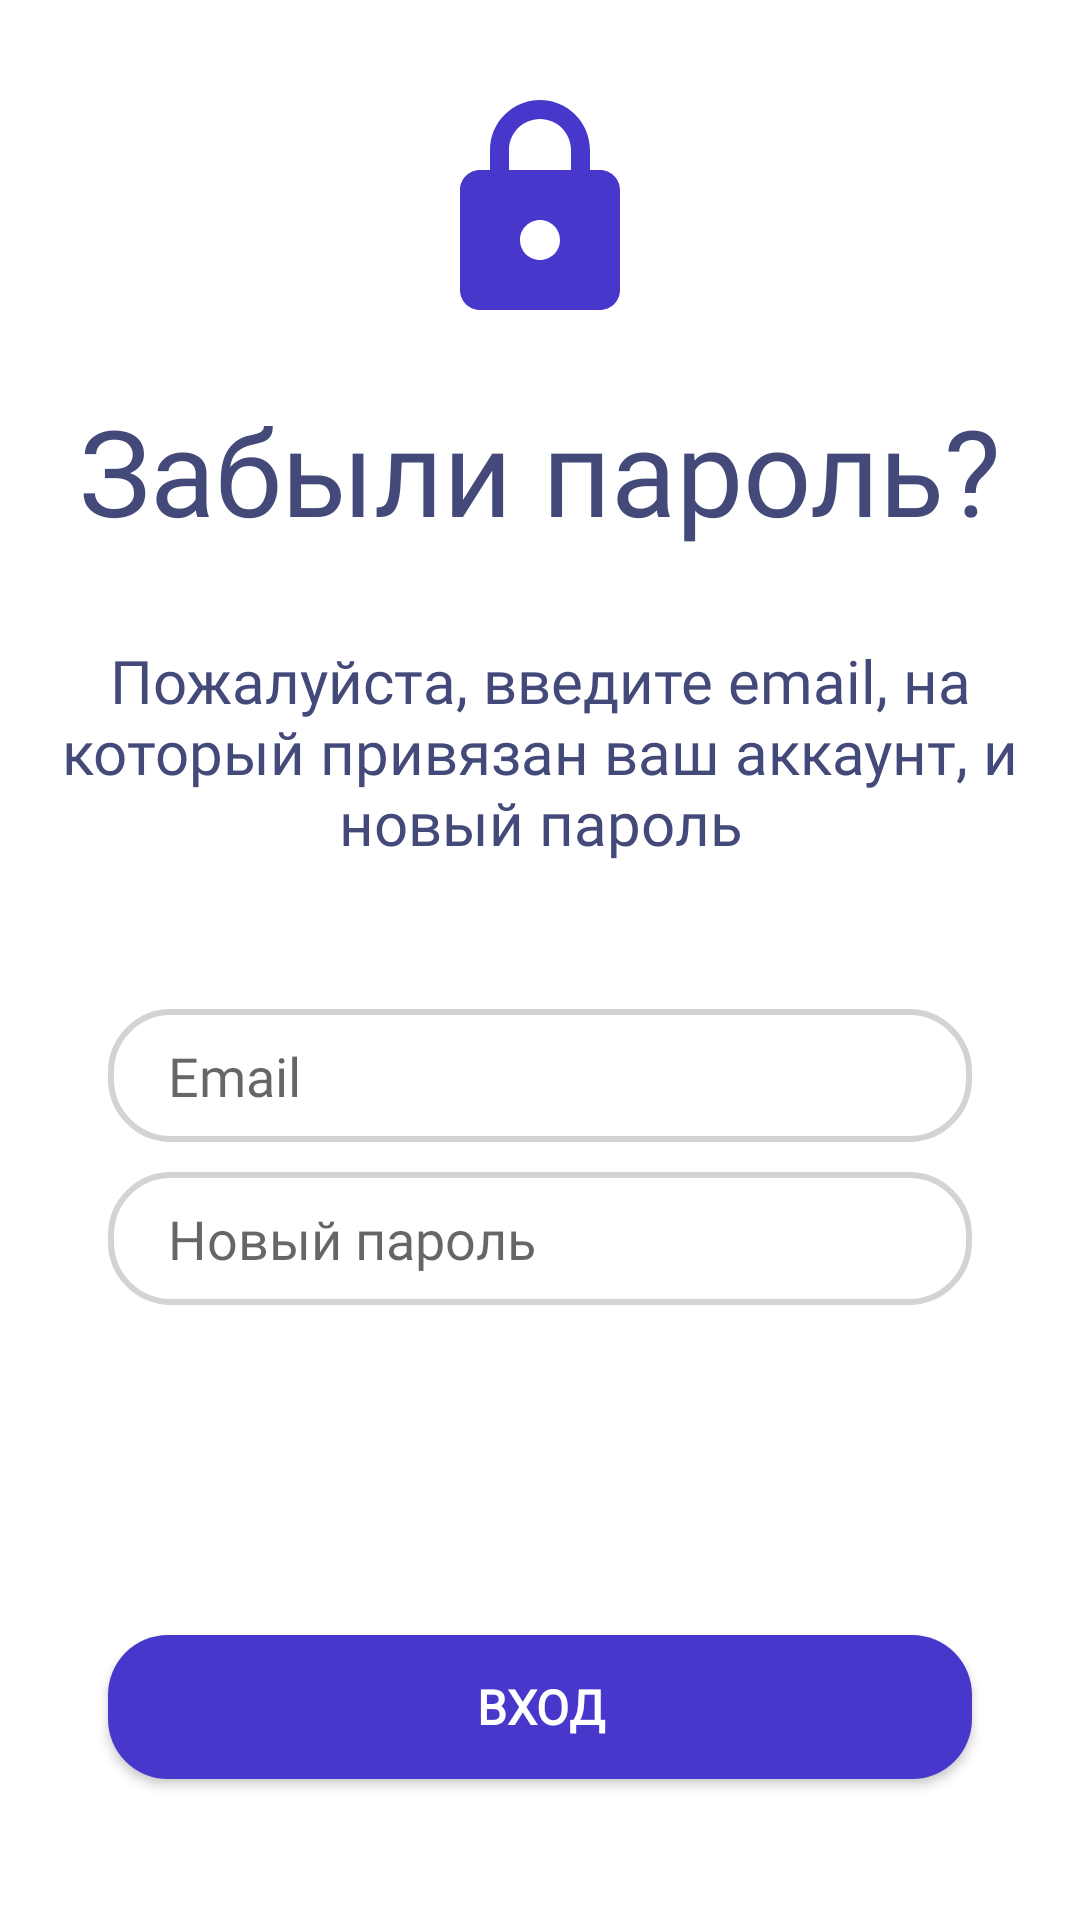

This screen was rendered from an Android layout file. Write that file and the resources it references.
<!-- AndroidManifest.xml: application theme Theme.ExchangeThis -->
<!-- res/layout/forget_password_layout.xml -->
<?xml version="1.0" encoding="utf-8"?>
<androidx.constraintlayout.widget.ConstraintLayout xmlns:android="http://schemas.android.com/apk/res/android"
    xmlns:app="http://schemas.android.com/apk/res-auto"
    android:layout_width="match_parent"
    android:layout_height="match_parent">

    <ImageView
        android:id="@+id/lockIcon"
        android:layout_width="wrap_content"
        android:layout_height="wrap_content"
        android:layout_marginTop="@dimen/dimen_30"
        android:src="@drawable/ic_baseline_lock_24"
        app:layout_constraintEnd_toEndOf="parent"
        app:layout_constraintStart_toStartOf="parent"
        app:layout_constraintTop_toTopOf="parent" />

    <TextView
        android:id="@+id/forgetPassword"
        android:layout_width="wrap_content"
        android:layout_height="wrap_content"
        android:layout_marginTop="@dimen/dimen_20"
        android:fontFamily="@font/antic"
        android:text="@string/forget_password_text"
        android:textColor="@color/text"
        android:textSize="@dimen/dimen_40_sp"
        app:layout_constraintEnd_toEndOf="parent"
        app:layout_constraintStart_toStartOf="parent"
        app:layout_constraintTop_toBottomOf="@id/lockIcon" />

    <TextView
        android:id="@+id/textForPassword"
        android:layout_width="wrap_content"
        android:layout_height="wrap_content"
        android:layout_marginTop="@dimen/dimen_10"
        android:fontFamily="@font/antic"
        android:padding="@dimen/dimen_20"
        android:text="@string/text_for_forgotten_password"
        android:textAlignment="center"
        android:textColor="@color/text"
        android:textSize="@dimen/dimen_20_sp"
        app:layout_constraintEnd_toEndOf="parent"
        app:layout_constraintStart_toStartOf="parent"
        app:layout_constraintTop_toBottomOf="@id/forgetPassword" />

    <EditText
        android:id="@+id/email"
        android:layout_width="@dimen/dimen_0"
        android:layout_height="wrap_content"
        android:background="@drawable/edit_text_shape"
        android:fontFamily="@font/antic"
        android:hint="@string/email_hint_text"
        android:imeOptions="actionNext"
        android:inputType="textEmailAddress"
        android:paddingVertical="@dimen/dimen_10"
        android:paddingLeft="@dimen/dimen_20"
        android:textColor="@color/text"
        app:layout_constraintBottom_toBottomOf="parent"
        app:layout_constraintEnd_toEndOf="parent"
        app:layout_constraintHorizontal_bias=".5"
        app:layout_constraintStart_toStartOf="parent"
        app:layout_constraintTop_toBottomOf="@id/textForPassword"
        app:layout_constraintVertical_bias=".1"
        app:layout_constraintWidth_percent=".8" />

    <EditText
        android:id="@+id/password"
        android:layout_width="@dimen/dimen_0"
        android:layout_height="wrap_content"
        android:layout_marginTop="@dimen/dimen_10"
        android:background="@drawable/edit_text_shape"
        android:fontFamily="@font/antic"
        android:hint="@string/new_password_text"
        android:imeOptions="actionDone"
        android:inputType="textPassword"
        android:paddingVertical="@dimen/dimen_10"
        android:paddingLeft="@dimen/dimen_20"
        android:textColor="@color/text"
        app:layout_constraintBottom_toBottomOf="parent"
        app:layout_constraintEnd_toEndOf="parent"
        app:layout_constraintHorizontal_bias=".5"
        app:layout_constraintStart_toStartOf="parent"
        app:layout_constraintTop_toBottomOf="@id/email"
        app:layout_constraintVertical_bias="0"
        app:layout_constraintWidth_percent=".8" />

    <Button
        android:id="@+id/loginButton"
        android:layout_width="@dimen/dimen_0"
        android:layout_height="wrap_content"
        android:background="@drawable/button_shape"
        android:fontFamily="@font/antic"
        android:text="@string/login_text_btn"
        android:textColor="@color/white"
        android:textSize="@dimen/dimen_16_sp"
        android:textStyle="bold"
        app:layout_constraintBottom_toBottomOf="parent"
        app:layout_constraintEnd_toEndOf="parent"
        app:layout_constraintStart_toStartOf="parent"
        app:layout_constraintTop_toBottomOf="@+id/password"
        app:layout_constraintVertical_bias=".7"
        app:layout_constraintWidth_percent=".8" />

</androidx.constraintlayout.widget.ConstraintLayout>
<!-- resources referenced by this layout -->
<resources>
  <color name="text">#434979</color>
  <color name="white">#FFFFFFFF</color>
  <dimen name="dimen_0">0dp</dimen>
  <dimen name="dimen_10">10dp</dimen>
  <dimen name="dimen_16_sp">16sp</dimen>
  <dimen name="dimen_20">20dp</dimen>
  <dimen name="dimen_20_sp">20sp</dimen>
  <dimen name="dimen_30">30dp</dimen>
  <dimen name="dimen_40_sp">40sp</dimen>
  <!-- drawable button_shape (drawable) -->
  <?xml version="1.0" encoding="utf-8"?>
  <shape xmlns:android="http://schemas.android.com/apk/res/android">
      <corners android:radius="@dimen/dimen_20" />
      <solid android:color="@color/button_color" />
  </shape>
  <!-- drawable edit_text_shape (drawable) -->
  <?xml version="1.0" encoding="utf-8"?>
  <shape xmlns:android="http://schemas.android.com/apk/res/android">
      <corners android:radius="@dimen/dimen_20" />
      <stroke
          android:width="@dimen/dimen_2"
          android:color="@color/shape" />
  </shape>
  <!-- drawable ic_baseline_lock_24 (drawable) -->
  <vector android:height="80dp" android:tint="#4738CB"
      android:viewportHeight="24" android:viewportWidth="24"
      android:width="80dp" xmlns:android="http://schemas.android.com/apk/res/android">
      <path android:fillColor="@android:color/white" android:pathData="M18,8h-1L17,6c0,-2.76 -2.24,-5 -5,-5S7,3.24 7,6v2L6,8c-1.1,0 -2,0.9 -2,2v10c0,1.1 0.9,2 2,2h12c1.1,0 2,-0.9 2,-2L20,10c0,-1.1 -0.9,-2 -2,-2zM12,17c-1.1,0 -2,-0.9 -2,-2s0.9,-2 2,-2 2,0.9 2,2 -0.9,2 -2,2zM15.1,8L8.9,8L8.9,6c0,-1.71 1.39,-3.1 3.1,-3.1 1.71,0 3.1,1.39 3.1,3.1v2z"/>
  </vector>
  <string name="email_hint_text">Email</string>
  <string name="forget_password_text">Забыли пароль?</string>
  <string name="login_text_btn">Вход</string>
  <string name="new_password_text">Новый пароль</string>
  <string name="text_for_forgotten_password">Пожалуйста, введите email, на который привязан ваш аккаунт, и новый пароль</string>
  <style name="Theme.ExchangeThis" parent="Theme.MaterialComponents.DayNight.NoActionBar">
          
          <item name="colorPrimary">@color/purple_500</item>
          <item name="colorPrimaryVariant">@color/purple_700</item>
          <item name="colorOnPrimary">@color/white</item>
          
          <item name="colorSecondary">@color/teal_200</item>
          <item name="colorSecondaryVariant">@color/teal_700</item>
          <item name="colorOnSecondary">@color/black</item>
          
          <item name="android:statusBarColor" tools:targetApi="l">?attr/colorPrimaryVariant</item>
          
      </style>
  <color name="button_color">#4738CB</color>
  <dimen name="dimen_2">2dp</dimen>
  <color name="shape">#D3D3D3</color>
  <color name="purple_500">#FF6200EE</color>
  <color name="purple_700">#FF3700B3</color>
  <color name="teal_200">#FF03DAC5</color>
  <color name="teal_700">#FF018786</color>
  <color name="black">#FF000000</color>
</resources>
